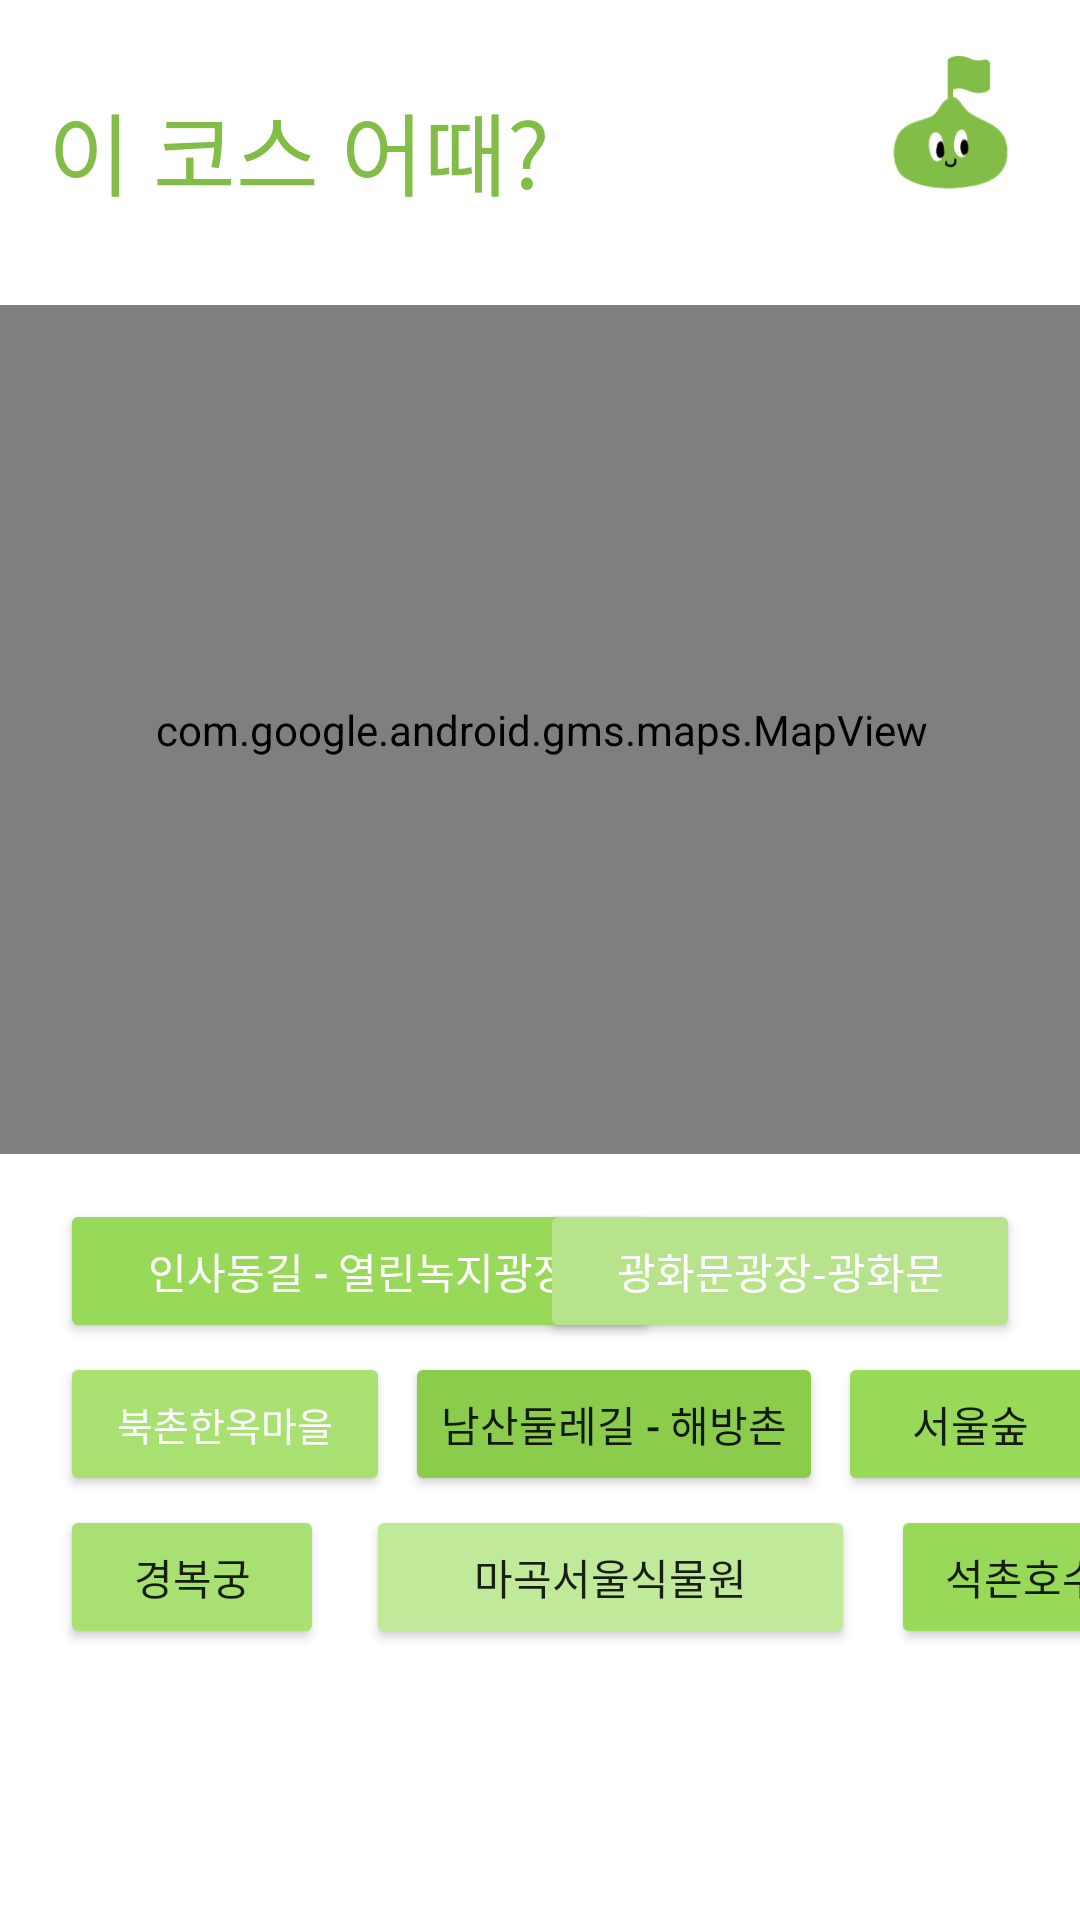

Produce the Android XML layout that renders to this screen, including the resource entries it uses.
<!-- AndroidManifest.xml: application theme Theme.산책어때 -->
<!-- res/layout/fragment_routerecord.xml -->
<?xml version="1.0" encoding="utf-8"?>
<androidx.constraintlayout.widget.ConstraintLayout xmlns:android="http://schemas.android.com/apk/res/android"
                                                   xmlns:app="http://schemas.android.com/apk/res-auto"
                                                   xmlns:tools="http://schemas.android.com/tools"
                                                   android:layout_width="match_parent"
                                                   android:layout_height="match_parent"
                                                   tools:context=".RouteRecordFragment"
                                                   android:background="@color/white">

    <TextView
            android:text="이 코스 어때?"
            android:layout_width="wrap_content"
            android:layout_height="wrap_content"
            android:id="@+id/textView5"
            android:textSize="30dp"
            android:fontFamily="@font/chosungu"
            app:layout_constraintTop_toTopOf="parent"
            app:layout_constraintEnd_toEndOf="parent"
            android:layout_marginTop="28dp" android:textColor="@color/wywColor"
            app:layout_constraintStart_toStartOf="parent" app:layout_constraintHorizontal_bias="0.083"/>
    <com.google.android.gms.maps.MapView
            android:id="@+id/mapview"
            android:layout_width="371dp"
            android:layout_height="283dp"
            app:layout_constraintTop_toBottomOf="@+id/textView5"

            app:layout_constraintEnd_toEndOf="parent"
            app:layout_constraintStart_toStartOf="parent"
            android:layout_marginTop="30dp"/>
    <Button
            android:text="인사동길 - 열린녹지광장"
            android:layout_width="200dp"
            android:layout_height="wrap_content"
            android:id="@+id/walk1"
            android:backgroundTint="@color/tagBtn1"
            android:textColor="@color/white"
            app:layout_constraintTop_toBottomOf="@+id/mapview"
            android:layout_marginTop="15dp"
            app:layout_constraintStart_toStartOf="parent"
            android:layout_marginStart="20dp" android:textSize="14sp"/>
    <Button
            android:text="북촌한옥마을"
            android:layout_width="110dp"
            android:layout_height="wrap_content"
            android:id="@+id/walk2"
            android:textColor="@color/white"
            android:gravity="center"
            android:textSize="13sp" android:backgroundTint="@color/tagBtn4"
            app:layout_constraintTop_toBottomOf="@+id/walk1" android:layout_marginTop="3dp"
            app:layout_constraintStart_toStartOf="parent" android:layout_marginStart="20dp"/>
    <Button
            android:text="광화문광장-광화문"
            android:layout_width="160dp"
            android:layout_height="wrap_content"
            android:id="@+id/walk3"
            android:textColor="@color/white"
            app:layout_constraintEnd_toEndOf="parent"
            android:gravity="center"
            android:layout_marginEnd="20dp" app:layout_constraintTop_toBottomOf="@+id/mapview"
            android:layout_marginTop="15dp" android:textSize="14sp" android:backgroundTint="@color/tagBtn2"
            app:layout_constraintStart_toEndOf="@+id/walk1" app:layout_constraintHorizontal_bias="1.0"/>
    <Button
            android:text="남산둘레길 - 해방촌"
            android:layout_width="wrap_content"
            android:layout_height="wrap_content"
            android:backgroundTint="@color/tagBtn3" app:layout_constraintStart_toEndOf="@+id/walk2"
            android:layout_marginStart="5dp" android:id="@+id/testBtn1"
            app:layout_constraintTop_toBottomOf="@+id/walk3" android:layout_marginTop="3dp"/>
    <Button
            android:text="경복궁"
            android:layout_width="wrap_content"
            android:layout_height="wrap_content"
            android:backgroundTint="@color/tagBtn4"
            android:id="@+id/testBtn3"
            app:layout_constraintTop_toBottomOf="@+id/walk2"
            android:layout_marginTop="3dp" app:layout_constraintStart_toStartOf="parent"
            android:layout_marginStart="20dp"/>
    <Button
            android:text="서울숲"
            android:layout_width="wrap_content"
            android:layout_height="wrap_content"
            android:backgroundTint="@color/tagBtn1"
            android:id="@+id/testBtn2"
            app:layout_constraintStart_toEndOf="@+id/testBtn1"
            android:layout_marginStart="5dp" app:layout_constraintTop_toBottomOf="@+id/walk3"
            android:layout_marginTop="3dp"/>
    <Button
            android:text="마곡서울식물원"
            android:layout_width="163dp"
            android:layout_height="wrap_content"
            android:backgroundTint="@color/tagBtn5"
            android:id="@+id/testBtn4"
            app:layout_constraintTop_toBottomOf="@+id/testBtn1"
            android:layout_marginTop="3dp" app:layout_constraintStart_toEndOf="@+id/testBtn3"
            android:layout_marginStart="14dp"/>
    <Button
            android:text="석촌호수"
            android:layout_width="wrap_content"
            android:layout_height="wrap_content"
            android:backgroundTint="@color/tagBtn1"
            android:id="@+id/testBtn5"
            app:layout_constraintStart_toEndOf="@+id/testBtn4"
            android:layout_marginStart="14dp" app:layout_constraintTop_toBottomOf="@+id/testBtn2"
            android:layout_marginTop="3dp" app:layout_constraintEnd_toEndOf="parent"
            app:layout_constraintHorizontal_bias="0.086"/>
    <ImageView
            android:src="@drawable/mainicon"
            android:layout_width="54dp"
            android:layout_height="53dp" android:id="@+id/imageView5"
            app:layout_constraintEnd_toEndOf="parent" app:layout_constraintStart_toEndOf="@+id/textView5"
            app:layout_constraintHorizontal_bias="0.876" app:layout_constraintTop_toTopOf="parent"
            android:layout_marginTop="16dp"/>

</androidx.constraintlayout.widget.ConstraintLayout>
<!-- resources referenced by this layout -->
<resources>
  <color name="tagBtn1">#98D959</color>
  <color name="tagBtn2">#B8E38D</color>
  <color name="tagBtn3">#8CCC4D</color>
  <color name="tagBtn4">#A8E071</color>
  <color name="tagBtn5">#C0E999</color>
  <color name="white">#FFFFFFFF</color>
  <color name="wywColor">#82BE47</color>
  <!-- drawable mainicon: png bitmap (drawable-v24, 5968 bytes) -->
  <style name="Theme.산책어때" parent="Theme.MaterialComponents.Light">
          
          <item name="colorPrimary">@color/purple_500</item>
          <item name="colorPrimaryVariant">@color/purple_700</item>
          <item name="colorOnPrimary">@color/white</item>
          
          <item name="colorSecondary">@color/teal_200</item>
          <item name="colorSecondaryVariant">@color/teal_700</item>
          <item name="colorOnSecondary">@color/black</item>
          
          <item name="android:statusBarColor" tools:targetApi="l">?attr/colorPrimaryVariant</item>
          
      </style>
  <color name="purple_500">#C0E999</color>
  <color name="purple_700">#D2D2D2</color>
  <color name="teal_200">#FF03DAC5</color>
  <color name="teal_700">#FF018786</color>
  <color name="black">#FF000000</color>
</resources>
